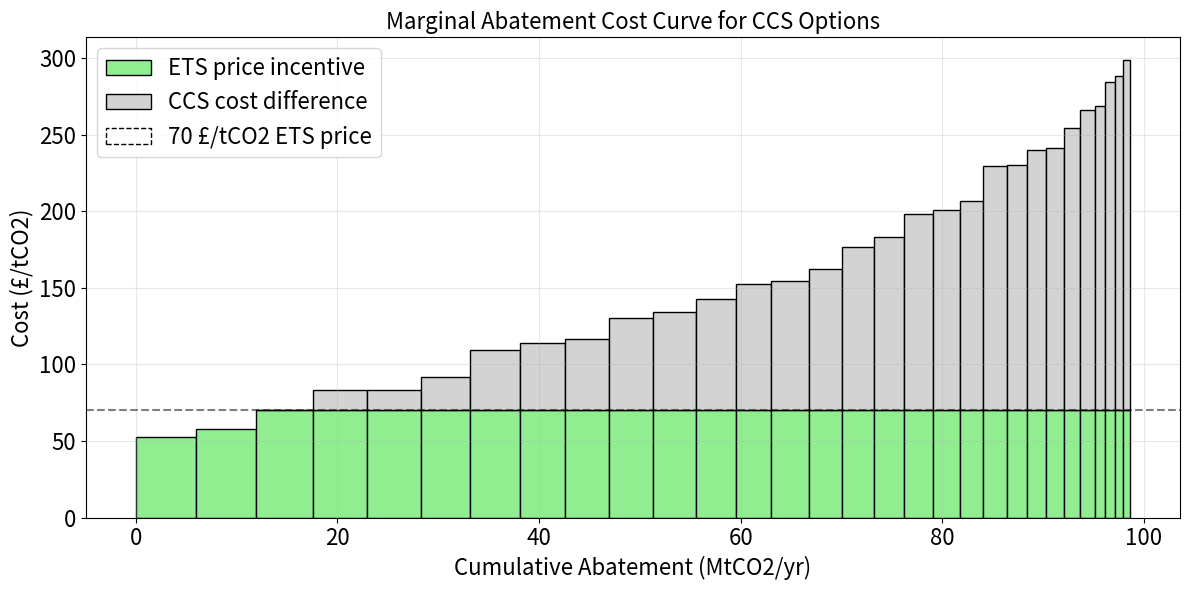

Write the Python code that produced this figure.
import numpy as np
import matplotlib.pyplot as plt
from matplotlib.patches import Patch

# Set random seed for reproducibility
np.random.seed(42)

# Generate 30 CCS options
n_options = 30

# Generate costs between 50 and 300 £/tCO2
costs = np.linspace(50, 300, n_options)

# Generate volumes between 6 and 0.6 MtCO2/yr
volumes = np.linspace(6, 0.6, n_options)

# Add some random noise to make it more realistic
costs += np.random.normal(0, 5, n_options)  # Add small random variations to costs
volumes += np.random.normal(0, 0.1, n_options)  # Add small random variations to volumes

# Sort by cost to create proper MACC
sorted_indices = np.argsort(costs)
costs = costs[sorted_indices]
volumes = volumes[sorted_indices]

# Calculate cumulative abatement
cumulative_abatement = np.cumsum(volumes)

# Create the plot
fig, ax = plt.subplots(figsize=(12, 6))

# Create the bars with two colors
for i, (cost, volume, cum_abate) in enumerate(zip(costs, volumes, cumulative_abatement)):
    # Calculate the height of each section
    if cost > 70:
        # If cost is above 70, create two sections
        ax.bar(cum_abate - volume/2, 70, width=volume, color='#90EE90', edgecolor='black', linewidth=1)  # Green section
        ax.bar(cum_abate - volume/2, cost - 70, width=volume, bottom=70, color='#D3D3D3', edgecolor='black', linewidth=1)  # Grey section
    else:
        # If cost is below or equal to 70, just create green section
        ax.bar(cum_abate - volume/2, cost, width=volume, color='#90EE90', edgecolor='black', linewidth=1)

# Add horizontal line at 70 £/tCO2
ax.axhline(y=70, color='black', linestyle='--', alpha=0.5, label='70 £/tCO2 ETS price')

# Customize the plot
ax.set_xlabel('Cumulative Abatement (MtCO2/yr)', fontsize=16)
ax.set_ylabel('Cost (£/tCO2)', fontsize=16)
ax.set_title('Marginal Abatement Cost Curve for CCS Options', fontsize=16)

# Set tick label sizes
ax.tick_params(axis='both', which='major', labelsize=16)

# Add grid for better readability
ax.grid(True, alpha=0.3)

# Create custom legend elements
legend_elements = [
    Patch(facecolor='#90EE90', edgecolor='black', label='ETS price incentive'),
    Patch(facecolor='#D3D3D3', edgecolor='black', label='CCS cost difference'),
    Patch(facecolor='none', edgecolor='black', linestyle='--', label='70 £/tCO2 ETS price')
]

# Add legend with larger font size
ax.legend(handles=legend_elements, fontsize=16)

# Adjust layout and save
plt.tight_layout()
plt.savefig('macc.png', dpi=600, bbox_inches='tight')
plt.show()

# Print some statistics
print(f"Total potential abatement: {sum(volumes):.2f} MtCO2/yr")
print(f"Average cost: {np.mean(costs):.2f} £/tCO2")
print(f"Minimum cost: {min(costs):.2f} £/tCO2")
print(f"Maximum cost: {max(costs):.2f} £/tCO2")
print(f"Number of options below 70 £/tCO2: {sum(costs <= 70)}") 